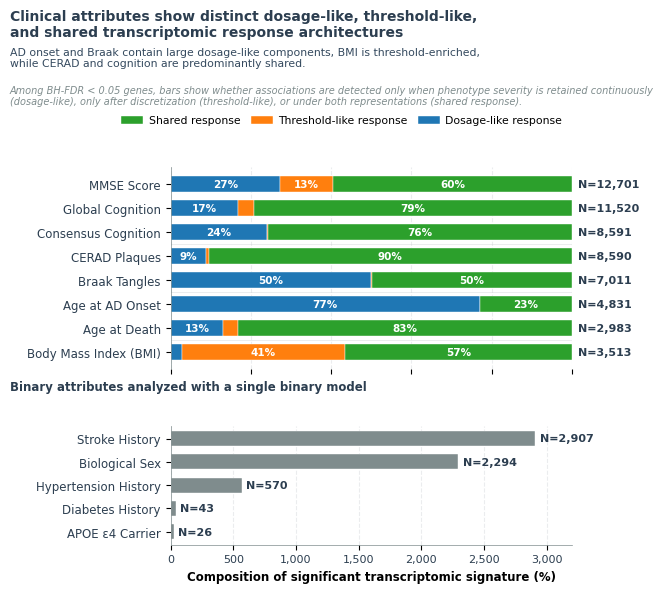

Recreate this plot in Python.
#!/usr/bin/env python3
"""
plot_archetype_signature.py
======================================================================
ROSMAP Genome-Wide Attribute Archetype Visualization Pipeline
----------------------------------------------------------------------
Generates a publication-grade, dual-panel, 100% stacked bar chart
displaying the relative transcriptomic architectures of all 13 ROSMAP
attributes side-by-side. Visually isolates continuous gradients from 
strictly binary demographic and comorbidity traits.

This script features dynamic filesystem detection to run seamlessly 
on both virtualized container backends and local MacBook environments.
======================================================================
"""

import os
import sys
import numpy as np
import pandas as pd
import matplotlib
matplotlib.use('Agg')  # Headless rendering safe for local and server environments
import matplotlib.pyplot as plt

def main():
    print("======================================================================")
    print("Generating Publication-Ready Transcriptomic Archetype Chart (v3)")
    print("======================================================================")

    # Set standard styles
    plt.rcParams['font.family'] = 'DejaVu Sans'
    plt.rcParams['svg.fonttype'] = 'none'

    # 1. Path Resolution: Detect environments to prevent read-only filesystem errors on local Macs
    save_dir = "."
    if os.path.exists("/workspace/scratch") and os.access("/workspace/scratch", os.W_OK):
        save_dir = "/workspace/scratch"
    elif os.path.exists("results"):
        save_dir = "results"
    elif os.path.exists("exploratory/visualization"):
        save_dir = "exploratory/visualization"
        
    print(f"Output files will be saved directly to: {os.path.abspath(save_dir)}")

    # 2. Canvas Dimensions: Final physical layout (170 mm wide x 160 mm high)
    # 170 mm = 6.69 inches, 160 mm = 6.30 inches
    fig_width_inch = 6.69
    fig_height_inch = 6.30

    fig = plt.figure(figsize=(fig_width_inch, fig_height_inch))

    # GridSpec setup: 
    # Row 0: Top panel (Continuous comparisons, 8 attributes, 1.7 height ratio)
    # Row 1: Bottom panel (Binary counts, 5 attributes, 1.0 height ratio)
    from matplotlib.gridspec import GridSpec
    gs = GridSpec(2, 1, height_ratios=[1.7, 1.0], hspace=0.35)

    ax_top = fig.add_subplot(gs[0])
    ax_bot = fig.add_subplot(gs[1])

    # ======================================================================
    # TOP PANEL: Continuous / Ordinal attributes (parallel comparison)
    # ======================================================================
    variables_top = [
        "Body Mass Index (BMI)",
        "Age at Death",
        "Age at AD Onset",
        "Braak Tangles",
        "CERAD Plaques",
        "Consensus Cognition",
        "Global Cognition",
        "MMSE Score"
    ]

    # Raw counts unchanged (reproduced from genome-wide screen)
    counts_weighted = np.array([101,  391, 3721, 3500,  765, 2063, 1930, 3478]) # Dosage-like
    counts_regular  = np.array([1423,  107,    0,   10,   53,   25,  451, 1661]) # Threshold-like
    counts_shared   = np.array([1989, 2485, 1110, 3501, 7772, 6503, 9139, 7562]) # Shared/robust

    totals_top = counts_weighted + counts_regular + counts_shared

    # Compute percentages
    pct_weighted = (counts_weighted / totals_top) * 100
    pct_regular  = (counts_regular / totals_top) * 100
    pct_shared   = (counts_shared / totals_top) * 100

    # Colors matching requested colorblind palette
    color_dosage = "#1f77b4"     # Blue (Dosage-like)
    color_threshold = "#ff7f0e"  # Orange (Threshold-like)
    color_shared = "#2ca02c"     # Green (Shared)

    y_indices = np.arange(len(variables_top))
    bar_height = 0.65

    # Plot stacked bars
    ax_top.barh(y_indices, pct_weighted, color=color_dosage, height=bar_height, edgecolor='white', linewidth=0.3, label="Dosage-like response")
    ax_top.barh(y_indices, pct_regular, left=pct_weighted, color=color_threshold, height=bar_height, edgecolor='white', linewidth=0.3, label="Threshold-like response")
    ax_top.barh(y_indices, pct_shared, left=pct_weighted + pct_regular, color=color_shared, height=bar_height, edgecolor='white', linewidth=0.3, label="Shared response")

    # Add internal percentages (only for segments >= 5%)
    for i in range(len(variables_top)):
        left_accum = 0.0
        
        # 1. Dosage-like segment
        val_w = pct_weighted[i]
        if val_w >= 5.0:
            ax_top.text(left_accum + val_w/2, i, f"{int(round(val_w))}%", va='center', ha='center', color='white', fontsize=7.5, fontweight='bold')
        left_accum += val_w
        
        # 2. Threshold-like segment
        val_r = pct_regular[i]
        if val_r >= 5.0:
            ax_top.text(left_accum + val_r/2, i, f"{int(round(val_r))}%", va='center', ha='center', color='white', fontsize=7.5, fontweight='bold')
        left_accum += val_r
        
        # 3. Shared segment
        val_s = pct_shared[i]
        if val_s >= 5.0:
            ax_top.text(left_accum + val_s/2, i, f"{int(round(val_s))}%", va='center', ha='center', color='white', fontsize=7.5, fontweight='bold')

    # Annotate absolute N values on the right
    for i, (total, name) in enumerate(zip(totals_top, variables_top)):
        ax_top.text(101.5, i, f"N={total:,}", va='center', ha='left', fontsize=8, color="#2c3e50", fontweight='bold')

    # Formatting top panel
    ax_top.set_xlim(0, 100)
    ax_top.set_yticks(y_indices)
    ax_top.set_yticklabels(variables_top, fontsize=8.5, color="#2c3e50")
    ax_top.set_xticklabels([])  # Hide x ticks on top panel
    ax_top.xaxis.grid(True, linestyle="--", alpha=0.3, color="#bdc3c7")
    ax_top.set_axisbelow(True)

    # Subtle horizontal separators to visually group variables biologically
    for split_idx in [0.5, 2.5, 4.5]:
        ax_top.axhline(split_idx, color="#bdc3c7", linestyle="-", alpha=0.3, linewidth=0.7)

    # Remove spines for top panel
    for spine in ["top", "right", "bottom"]:
        ax_top.spines[spine].set_visible(False)
    ax_top.spines["left"].set_color("#7f8c8d")
    ax_top.spines["left"].set_linewidth(0.5)

    # ======================================================================
    # BOTTOM PANEL: Binary attributes analyzed with standard single binary model
    # ======================================================================
    variables_bot = [
        "APOE \u03b54 Carrier",
        "Diabetes History",
        "Hypertension History",
        "Biological Sex",
        "Stroke History"
    ]
    counts_bot = [26, 43, 570, 2294, 2907] # Raw counts exactly unchanged

    y_indices_bot = np.arange(len(variables_bot))
    color_binary = "#7f8c8d"

    # Plot simple bars representing raw counts
    ax_bot.barh(y_indices_bot, counts_bot, color=color_binary, height=bar_height, edgecolor='white', linewidth=0.3)

    # Annotate absolute counts on the right
    for i, count in enumerate(counts_bot):
        ax_bot.text(count + 35, i, f"N={count:,}", va='center', ha='left', fontsize=8, color="#2c3e50", fontweight='bold')

    # Formatting bottom panel
    ax_bot.set_yticks(y_indices_bot)
    ax_bot.set_yticklabels(variables_bot, fontsize=8.5, color="#2c3e50")
    ax_bot.set_xlabel("Composition of significant transcriptomic signature (%)", fontsize=8.5, fontweight='bold', labelpad=4)
    ax_bot.set_xlim(0, 3200)
    ax_bot.set_xticks([0, 500, 1000, 1500, 2000, 2500, 3000])
    ax_bot.set_xticklabels(["0", "500", "1,000", "1,500", "2,000", "2,500", "3,000"], fontsize=8, color="#2c3e50")
    ax_bot.xaxis.grid(True, linestyle="--", alpha=0.3, color="#bdc3c7")
    ax_bot.set_axisbelow(True)

    # Remove spines for bottom panel
    for spine in ["top", "right"]:
        ax_bot.spines[spine].set_visible(False)
    ax_bot.spines["left"].set_color("#7f8c8d")
    ax_bot.spines["left"].set_linewidth(0.5)
    ax_bot.spines["bottom"].set_color("#7f8c8d")
    ax_bot.spines["bottom"].set_linewidth(0.5)

    # ======================================================================
    # Master Titles, Subtitles, and Legends (No Spacing Overlaps!)
    # ======================================================================
    # 1. Title (Wrapped to prevent clipping at the exact 170 mm border)
    fig.text(0.04, 0.95, "Clinical attributes show distinct dosage-like, threshold-like,\nand shared transcriptomic response architectures", 
             fontsize=10.0, fontweight='bold', color="#2c3e50", ha='left', va='top')

    # 2. Take-Home Subtitle (RE-WRAPPED WITH AN EXPLICIT NEWLINE TO PREVENT TRUNCATION)
    fig.text(0.04, 0.89, "AD onset and Braak contain large dosage-like components, BMI is threshold-enriched,\nwhile CERAD and cognition are predominantly shared.",
             fontsize=7.8, fontweight='medium', color="#34495e", ha='left', va='top')

    # 3. Methodological Category Definition
    fig.text(0.04, 0.83, "Among BH-FDR < 0.05 genes, bars show whether associations are detected only when phenotype severity is retained continuously\n(dosage-like), only after discretization (threshold-like), or under both representations (shared response).",
             fontsize=7.0, color="#7f8c8d", style='italic', ha='left', va='top')

    # 4. Binary Section Header
    fig.text(0.04, 0.35, "Binary attributes analyzed with a single binary model",
             fontsize=8.5, fontweight='bold', color="#2c3e50", ha='left', va='center')

    # Horizontal Legend: Sits cleanly between definitions and the topmost horizontal bar
    handles, labels = ax_top.get_legend_handles_labels()
    ax_top.legend(reversed(handles), labels[::-1], loc="upper right", bbox_to_anchor=(1.0, 1.30), 
                  frameon=False, ncol=3, fontsize=7.8, handletextpad=0.5, columnspacing=1.0)

    # Spacing adjustment: Left-shift bars to fit long labels, pull top down for titles
    plt.subplots_adjust(left=0.28, right=0.88, top=0.70, bottom=0.10)

    # ======================================================================
    # Export Outputs
    # ======================================================================
    # Save primary high-res raster & vector PDF
    fig.savefig(os.path.join(save_dir, "unbiased_transcriptomic_archetypes_v2.png"), dpi=300)
    fig.savefig(os.path.join(save_dir, "unbiased_transcriptomic_archetypes_v2.pdf"))

    # Generate web-optimized versions at exact pixel widths (1200px and 600px)
    fig.savefig(os.path.join(save_dir, "unbiased_transcriptomic_archetypes_v2_1200.png"), dpi=179.37)
    fig.savefig(os.path.join(save_dir, "unbiased_transcriptomic_archetypes_v2_600.png"), dpi=89.68)

    plt.close()
    print("Successfully generated all updated, overlap-free figures.")
    print("======================================================================")

if __name__ == "__main__":
    main()
